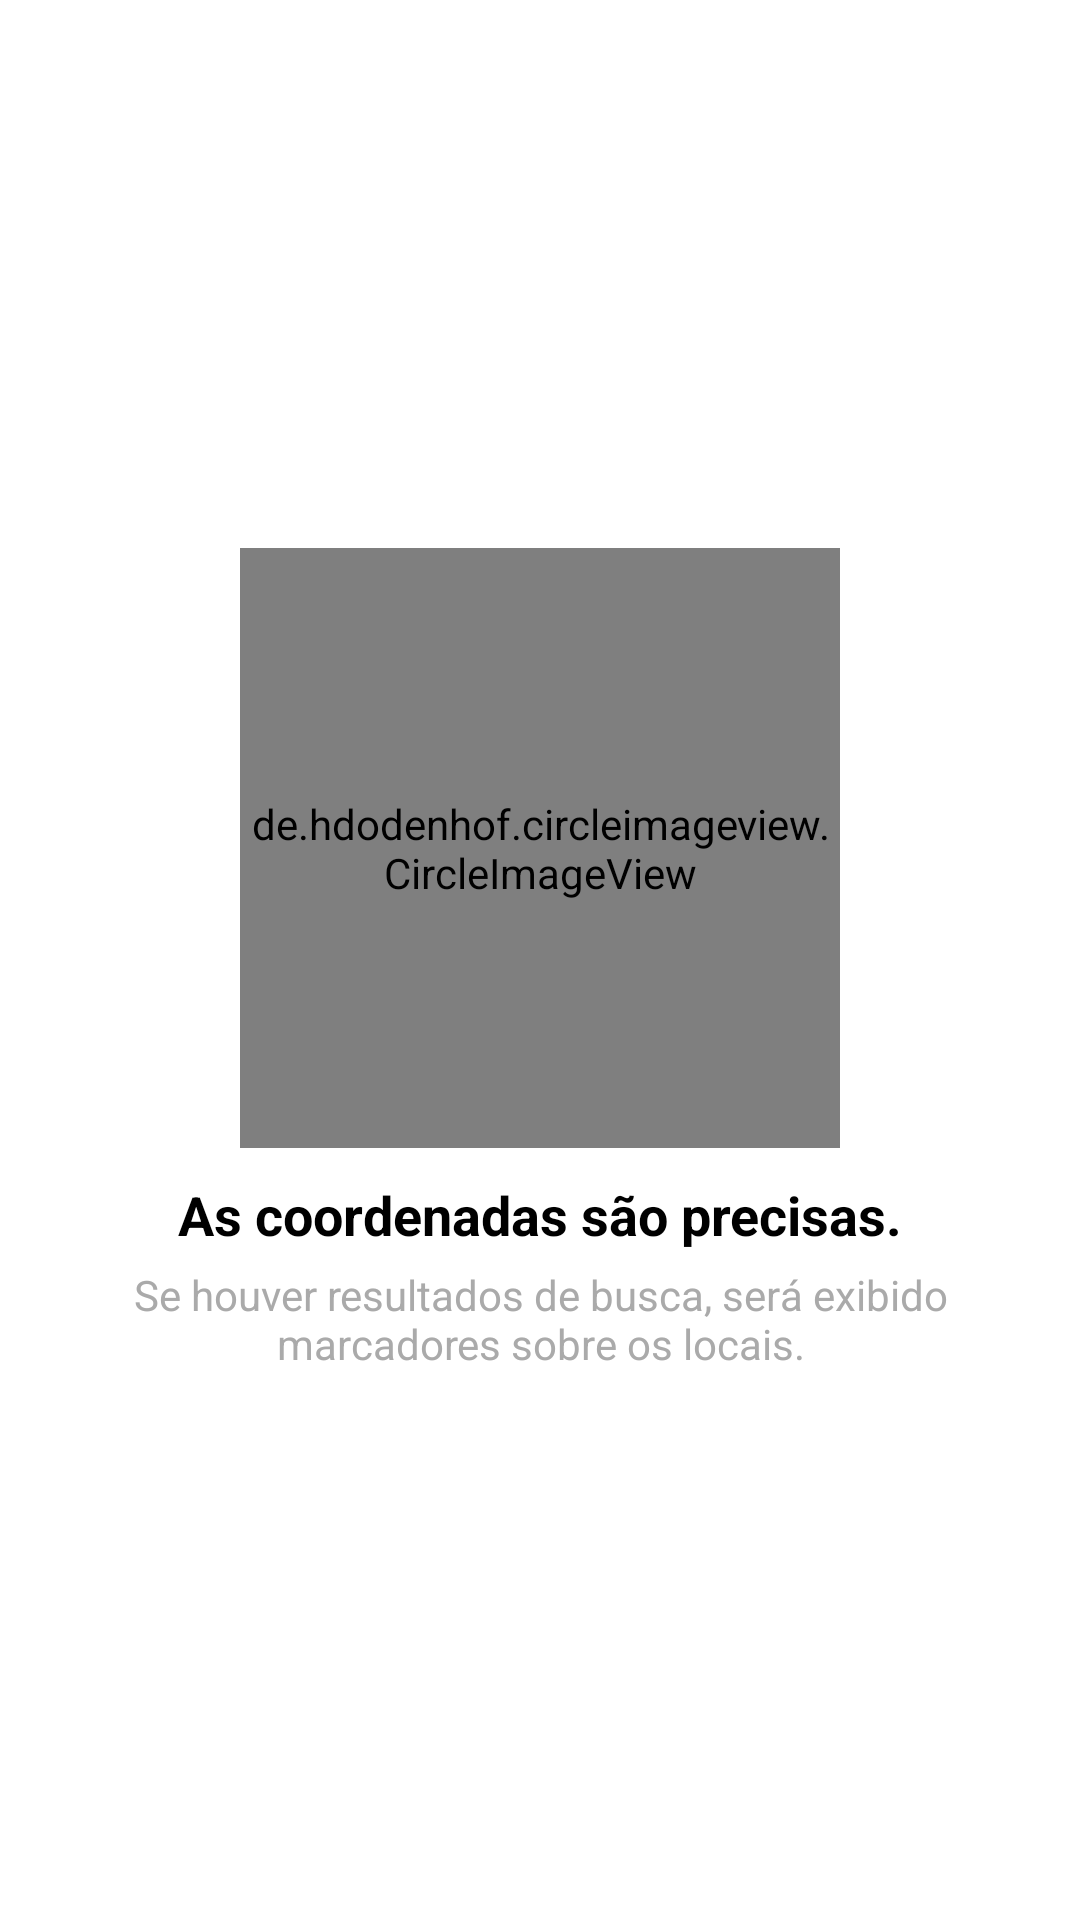

Reconstruct the res/layout file that produces this screen, plus the resources it refers to.
<!-- AndroidManifest.xml: application theme Theme.EncontreFacil -->
<!-- res/layout/intro_3.xml -->
<?xml version="1.0" encoding="utf-8"?>
<androidx.constraintlayout.widget.ConstraintLayout xmlns:android="http://schemas.android.com/apk/res/android"
    xmlns:app="http://schemas.android.com/apk/res-auto"
    xmlns:tools="http://schemas.android.com/tools"
    android:layout_width="match_parent"
    android:layout_height="match_parent">

    <de.hdodenhof.circleimageview.CircleImageView
        android:id="@+id/imageView"
        android:layout_width="200dp"
        android:layout_height="200dp"
        android:src="@drawable/mapa_intro"
        app:layout_constraintBottom_toTopOf="@+id/textView"
        app:layout_constraintEnd_toEndOf="parent"
        app:layout_constraintHorizontal_bias="0.5"
        app:layout_constraintStart_toStartOf="parent"
        app:layout_constraintTop_toTopOf="parent"
        app:layout_constraintVertical_chainStyle="packed" />

    <TextView
        android:id="@+id/textView"
        android:layout_width="0dp"
        android:layout_height="wrap_content"
        android:layout_marginStart="20dp"
        android:layout_marginTop="10dp"
        android:layout_marginEnd="20dp"
        android:layout_marginBottom="5dp"
        android:text="@string/string_intro3"
        android:textAlignment="center"
        android:textColor="@android:color/black"
        android:textSize="18sp"
        android:textStyle="bold"
        app:layout_constraintBottom_toTopOf="@+id/textView2"
        app:layout_constraintEnd_toEndOf="parent"
        app:layout_constraintHorizontal_bias="0.5"
        app:layout_constraintStart_toStartOf="parent"
        app:layout_constraintTop_toBottomOf="@+id/imageView" />

    <TextView
        android:id="@+id/textView2"
        android:layout_width="0dp"
        android:layout_height="wrap_content"
        android:layout_marginStart="20dp"
        android:layout_marginEnd="20dp"
        android:text="@string/string_intro3_descricao"
        android:textAlignment="center"
        android:textColor="@android:color/darker_gray"
        app:layout_constraintBottom_toBottomOf="parent"
        app:layout_constraintEnd_toEndOf="parent"
        app:layout_constraintHorizontal_bias="0.5"
        app:layout_constraintStart_toStartOf="parent"
        app:layout_constraintTop_toBottomOf="@+id/textView" />
</androidx.constraintlayout.widget.ConstraintLayout>
<!-- resources referenced by this layout -->
<resources>
  <!-- drawable mapa_intro: png bitmap (drawable, 138053 bytes) -->
  <string name="string_intro3">As coordenadas são precisas.</string>
  <string name="string_intro3_descricao">Se houver resultados de busca, será exibido marcadores sobre os locais.</string>
  <style name="Theme.EncontreFacil" parent="Theme.MaterialComponents.DayNight.DarkActionBar">
          
          <item name="colorPrimary">@color/colorPrimary</item>
          <item name="colorPrimaryVariant">@color/colorPrimaryVariant</item>
          <item name="colorOnPrimary">@color/colorOnPrimary</item>
          
          <item name="colorSecondary">@color/colorSecondary</item>
          <item name="colorSecondaryVariant">@color/colorSecondaryVariant</item>
          <item name="colorOnSecondary">@color/colorOnSecondary</item>
          
          <item name="android:statusBarColor">?attr/colorPrimaryVariant</item>
          
      </style>
  <color name="colorPrimary">#4CAF50</color>
  <color name="colorPrimaryVariant">#3DA341</color>
  <color name="colorOnPrimary">#34AF39</color>
  <color name="colorSecondary">#8BC34A</color>
  <color name="colorSecondaryVariant">#96D54D</color>
  <color name="colorOnSecondary">#A4E855</color>
</resources>
